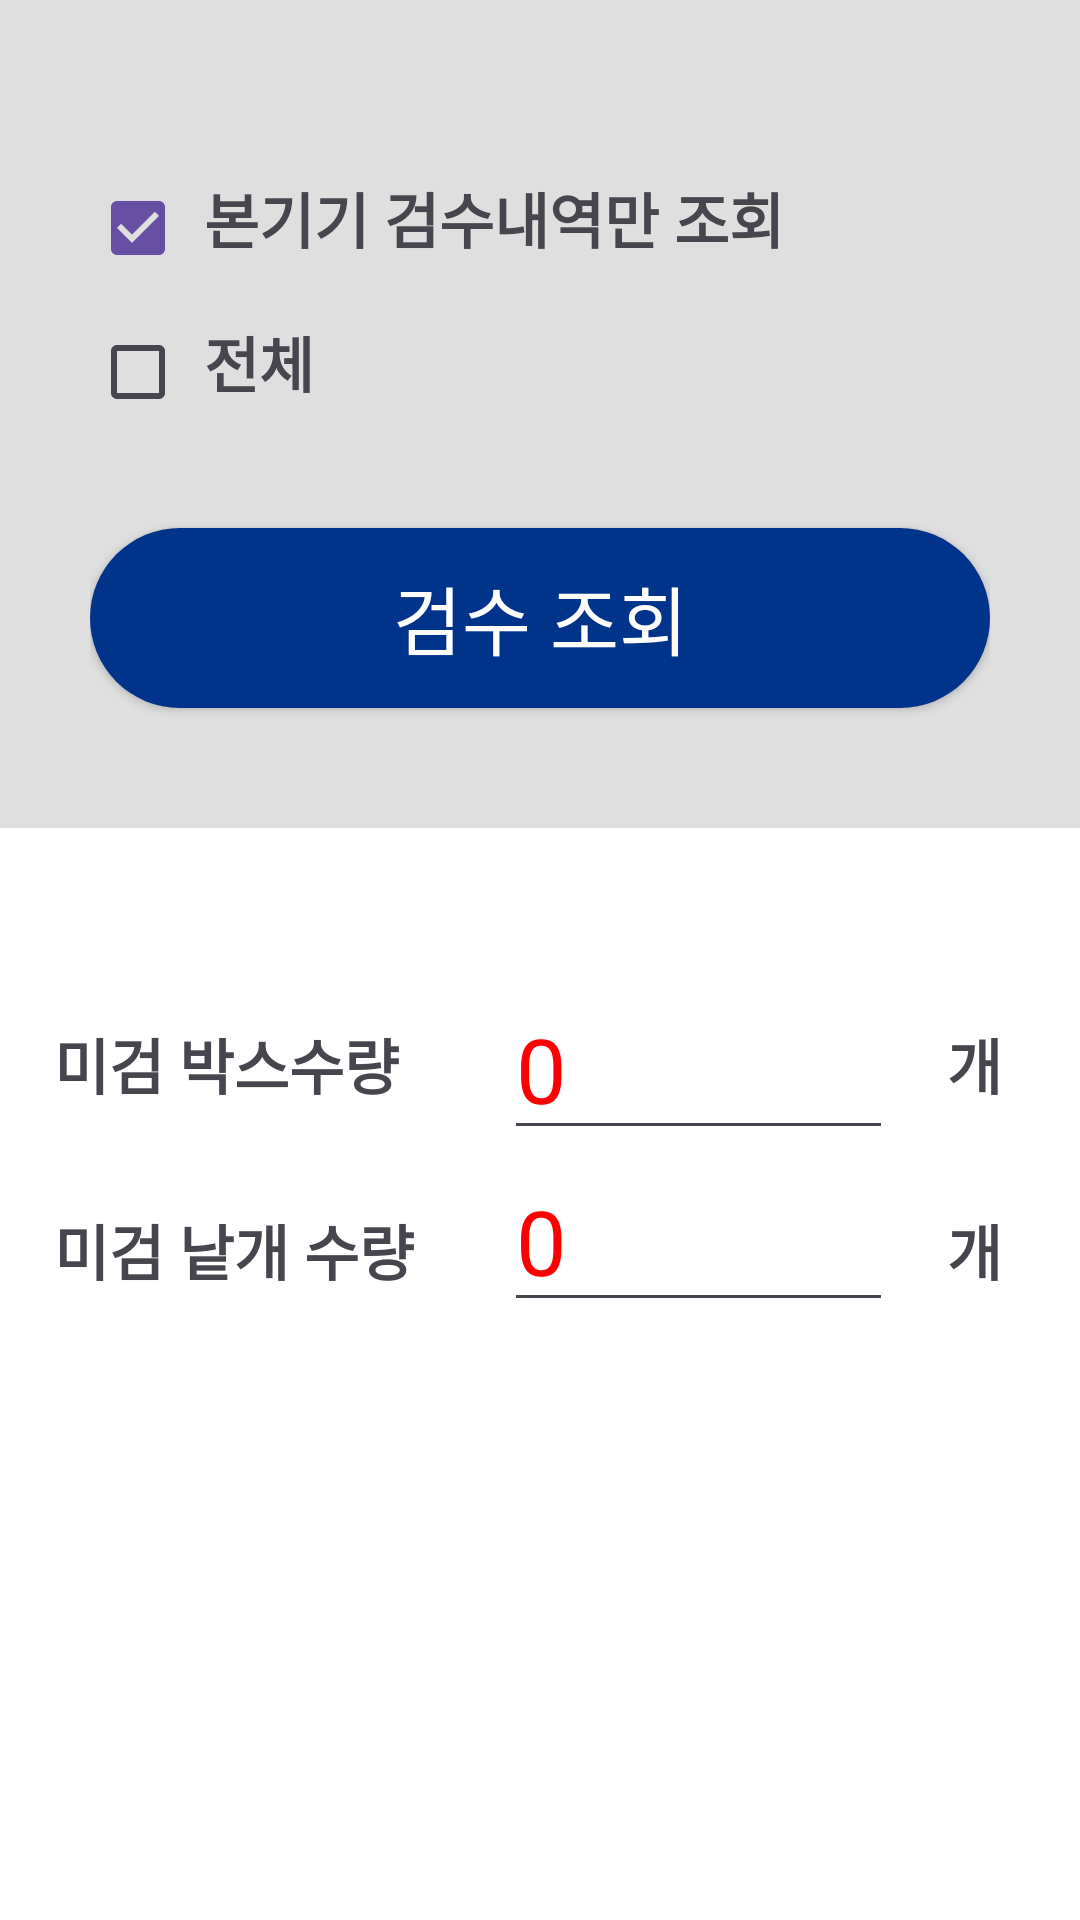

Produce the Android XML layout that renders to this screen, including the resource entries it uses.
<!-- AndroidManifest.xml: application theme Theme.Bhhapp -->
<!-- res/layout/fragment_inspection_details.xml -->
<?xml version="1.0" encoding="utf-8"?>
<layout

    xmlns:android="http://schemas.android.com/apk/res/android"
    xmlns:app="http://schemas.android.com/apk/res-auto"
    xmlns:tools="http://schemas.android.com/tools">

    <data>


    </data>


    <androidx.constraintlayout.widget.ConstraintLayout
        android:layout_width="match_parent"
        android:layout_height="match_parent"
        android:background="@color/white"
        tools:context=".view.receive.ReceiveActivity">

        <LinearLayout
            android:id="@+id/header"
            android:layout_width="0dp"
            android:layout_height="match_parent"
            android:orientation="vertical"
            app:layout_constraintEnd_toEndOf="parent"
            app:layout_constraintStart_toStartOf="parent"
            app:layout_constraintTop_toTopOf="parent">

            


            <androidx.constraintlayout.widget.ConstraintLayout
                android:layout_width="match_parent"
                android:layout_height="wrap_content"
                android:background="#DFDFDF"
                android:padding="30dp">

                <LinearLayout
                    android:id="@+id/detail_radio_btn"
                    android:layout_width="match_parent"
                    android:layout_height="wrap_content"
                    android:layout_marginTop="20dp"
                    android:orientation="horizontal"
                    app:layout_constraintEnd_toEndOf="parent"
                    app:layout_constraintStart_toStartOf="parent"
                    app:layout_constraintTop_toTopOf="parent">

                    <androidx.appcompat.widget.AppCompatCheckBox
                        android:id="@+id/check_device_inspection_details_only"
                        android:layout_width="30dp"
                        android:layout_height="wrap_content"
                        android:checked="true" />

                    <TextView
                        style="@style/receiving_txt"
                        android:layout_width="wrap_content"
                        android:layout_height="wrap_content"
                        android:text="본기기 검수내역만 조회" />
                </LinearLayout>

                <LinearLayout
                    android:id="@+id/all_radio_btn"
                    android:layout_width="match_parent"
                    android:layout_height="wrap_content"
                    android:orientation="horizontal"
                    app:layout_constraintEnd_toEndOf="parent"
                    app:layout_constraintStart_toStartOf="parent"
                    app:layout_constraintTop_toBottomOf="@id/detail_radio_btn">

                    <androidx.appcompat.widget.AppCompatCheckBox

                        android:id="@+id/check_all"
                        android:layout_width="30dp"
                        android:layout_height="wrap_content" />

                    <TextView
                        style="@style/receiving_txt"
                        android:layout_width="wrap_content"
                        android:layout_height="wrap_content"
                        android:text="전체" />
                </LinearLayout>

                <androidx.appcompat.widget.AppCompatButton
                    android:id="@+id/search_btn"
                    android:layout_width="match_parent"
                    android:layout_height="60dp"
                    android:layout_marginTop="30dp"
                    android:layout_marginBottom="10dp"
                    android:layout_weight="1"
                    android:background="@drawable/button_background"
                    android:text="검수 조회"
                    android:textColor="@color/white"
                    android:textSize="25sp"
                    app:layout_constraintBottom_toBottomOf="parent"
                    app:layout_constraintEnd_toEndOf="parent"
                    app:layout_constraintStart_toStartOf="parent"
                    app:layout_constraintTop_toBottomOf="@+id/all_radio_btn" />


            </androidx.constraintlayout.widget.ConstraintLayout>

            <LinearLayout
                android:layout_width="match_parent"
                android:layout_height="wrap_content"
                android:orientation="vertical"
                android:paddingStart="10dp"
                android:paddingEnd="10dp">

                <LinearLayout
                    android:id="@+id/unchecked_box_quantity_contain"
                    android:layout_width="match_parent"
                    android:layout_height="wrap_content"
                    android:layout_marginTop="50dp"
                    android:gravity="center"
                    android:orientation="horizontal"
                    app:layout_constraintBottom_toTopOf="@id/unchecked_unit_quantity_contain"
                    app:layout_constraintStart_toStartOf="parent"
                    app:layout_constraintTop_toBottomOf="@+id/search_btn">

                    <TextView
                        style="@style/receiving_txt"
                        android:layout_width="150dp"
                        android:layout_height="wrap_content"
                        android:layout_marginEnd="8dp"
                        android:gravity="center_vertical"
                        android:text="미검 박스수량" />

                    <EditText
                        android:id="@+id/unchecked_box_quantity_input"
                        android:layout_width="0dp"
                        android:layout_height="wrap_content"
                        android:layout_marginEnd="10dp"
                        android:layout_weight="1"
                        android:hint="0"
                        android:textColorHint="#FF0000"
                        android:textSize="30sp" />

                    <TextView
                        style="@style/receiving_txt"
                        android:layout_width="wrap_content"
                        android:layout_height="wrap_content"
                        android:layout_marginEnd="8dp"
                        android:gravity="center_vertical"
                        android:text="개" />
                </LinearLayout>

                <LinearLayout
                    android:id="@+id/unchecked_unit_quantity_contain"
                    android:layout_width="match_parent"
                    android:layout_height="wrap_content"
                    android:layout_marginBottom="20dp"
                    android:orientation="horizontal"
                    app:layout_constraintStart_toStartOf="parent"
                    app:layout_constraintTop_toBottomOf="@id/unchecked_box_quantity_contain">

                    <TextView
                        style="@style/receiving_txt"
                        android:layout_width="150dp"
                        android:layout_height="wrap_content"
                        android:layout_marginEnd="8dp"
                        android:gravity="center_vertical"
                        android:text="미검 낱개 수량" />

                    <EditText
                        android:id="@+id/unchecked_unit_quantity_input"
                        android:layout_width="0dp"
                        android:layout_height="wrap_content"
                        android:layout_marginEnd="10dp"
                        android:layout_weight="1"
                        android:hint="0"
                        android:textColorHint="#FF0000"
                        android:textSize="30sp" />

                    <TextView
                        style="@style/receiving_txt"
                        android:layout_width="wrap_content"
                        android:layout_height="wrap_content"
                        android:layout_marginEnd="8dp"
                        android:gravity="center_vertical"
                        android:text="개" />
                </LinearLayout>
            </LinearLayout>
        </LinearLayout>

    </androidx.constraintlayout.widget.ConstraintLayout>


</layout>
<!-- resources referenced by this layout -->
<resources>
  <color name="white">#FFFFFFFF</color>
  <!-- drawable button_background (drawable) -->
  <?xml version="1.0" encoding="utf-8"?>
  
  <shape xmlns:android="http://schemas.android.com/apk/res/android"
      android:shape="rectangle"> 
      <solid android:color="#00338A"/> 
      <corners android:radius="30dp"/> 
  </shape>
  <style name="receiving_txt">
          <item name="android:textSize">20sp</item>
          <item name="android:textStyle">bold</item>
          <item name="android:padding">8dp</item>
      </style>
  <style name="Theme.Bhhapp" parent="Base.Theme.Bhhapp">
          <item name="android:statusBarColor">@color/permission</item>
      </style>
  <style name="Base.Theme.Bhhapp" parent="Theme.Material3.DayNight.NoActionBar">
          <item name="android:windowLightStatusBar">true</item>
          <item name="android:navigationBarColor">@android:color/transparent</item>
          <item name="android:enforceNavigationBarContrast" tools:targetApi="q">false</item>
          <item name="android:enforceStatusBarContrast" tools:targetApi="q">false</item>
      </style>
  <color name="permission">#0650DA</color>
</resources>
